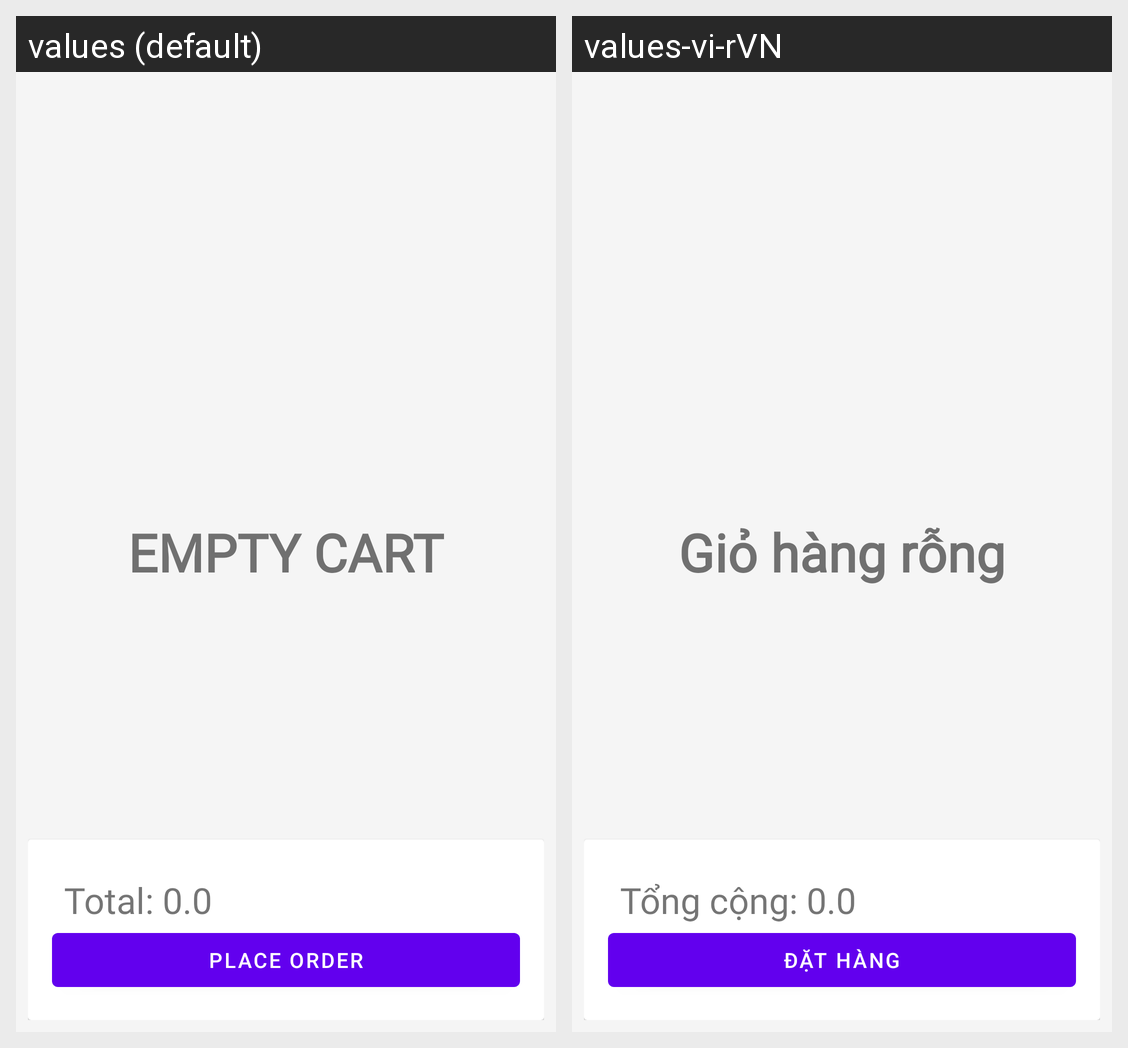

Translations of the strings shown on this Android screen, per locale in the grid:
Android screen res/layout/fragment_cart.xml rendered under 2 locales, left to right: values (default), values-vi-rVN. Device: Nexus 5 (rendered at 1080×1920; each locale shown at half size, 540×960, under a caption strip naming it); theme AppTheme.
Strings drawn on this screen, with the default value and each locale's value (text and hints the layout hard-codes, and strings that could not be matched under every locale, appear in the picture but are not listed):

cart_empty
  values: EMPTY CART
  values-vi-rVN: Giỏ hàng rỗng

cart_total
  values: Total: 0.0
  values-vi-rVN: Tổng cộng: 0.0

place_order
  values: Place Order
  values-vi-rVN: Đặt hàng
